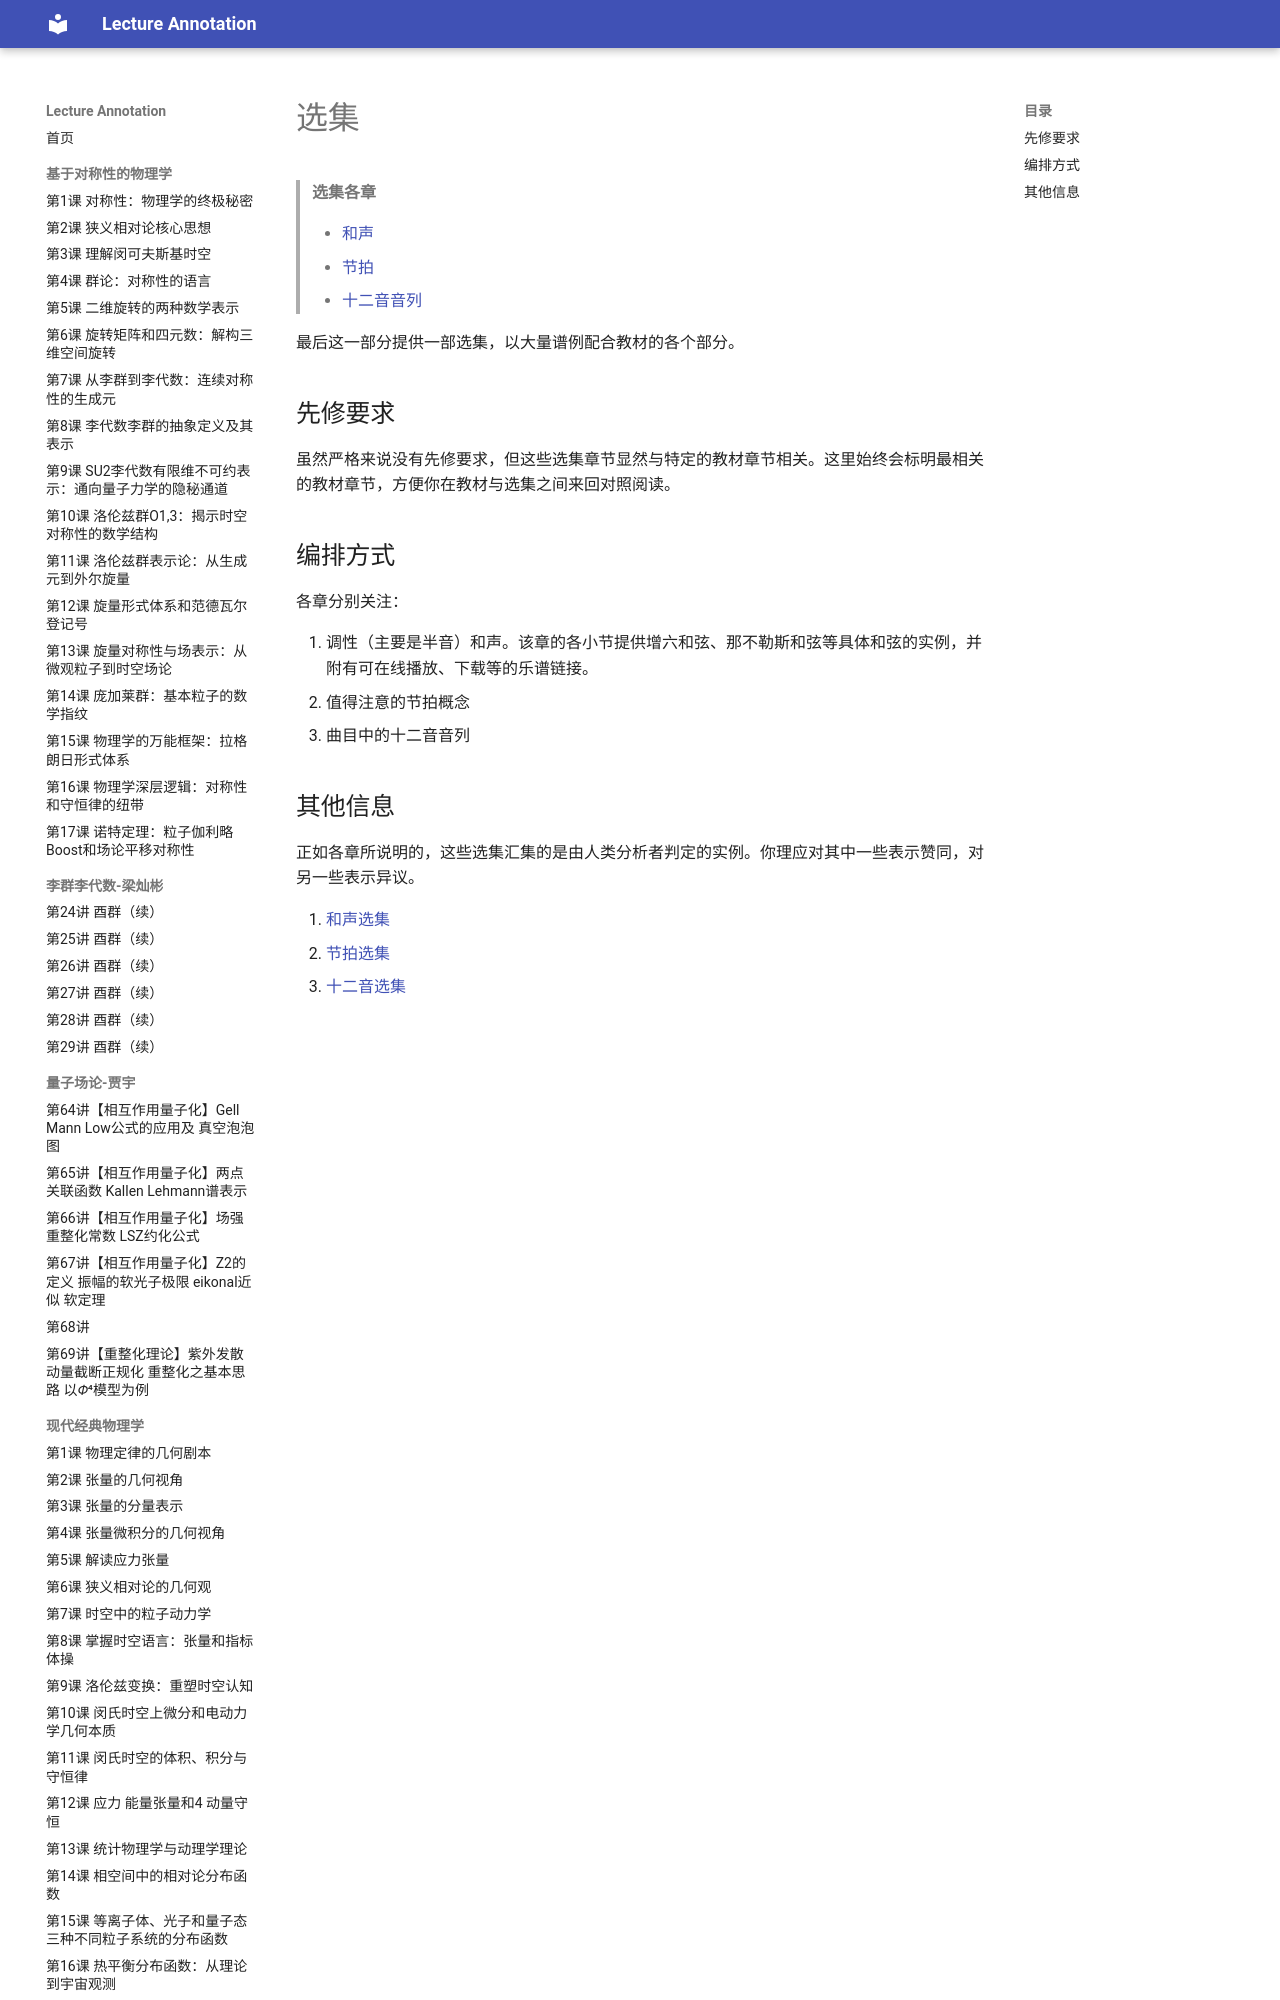

repository: k-l-lambda/lecture-annotation · page: ebooks/omt-v2/12-anthology/index.html · generator: mkdocs

# 选集

> **选集各章**
>
> - [和声](01-anthology-harmony.md)
> - [节拍](02-anthology-meter.md)
> - [十二音音列](03-anthology-twelve-tone.md)

最后这一部分提供一部选集，以大量谱例配合教材的各个部分。

## 先修要求

虽然严格来说没有先修要求，但这些选集章节显然与特定的教材章节相关。这里始终会标明最相关的教材章节，方便你在教材与选集之间来回对照阅读。

## 编排方式

各章分别关注：

1. 调性（主要是半音）和声。该章的各小节提供增六和弦、那不勒斯和弦等具体和弦的实例，并附有可在线播放、下载等的乐谱链接。
2. 值得注意的节拍概念
3. 曲目中的十二音音列
